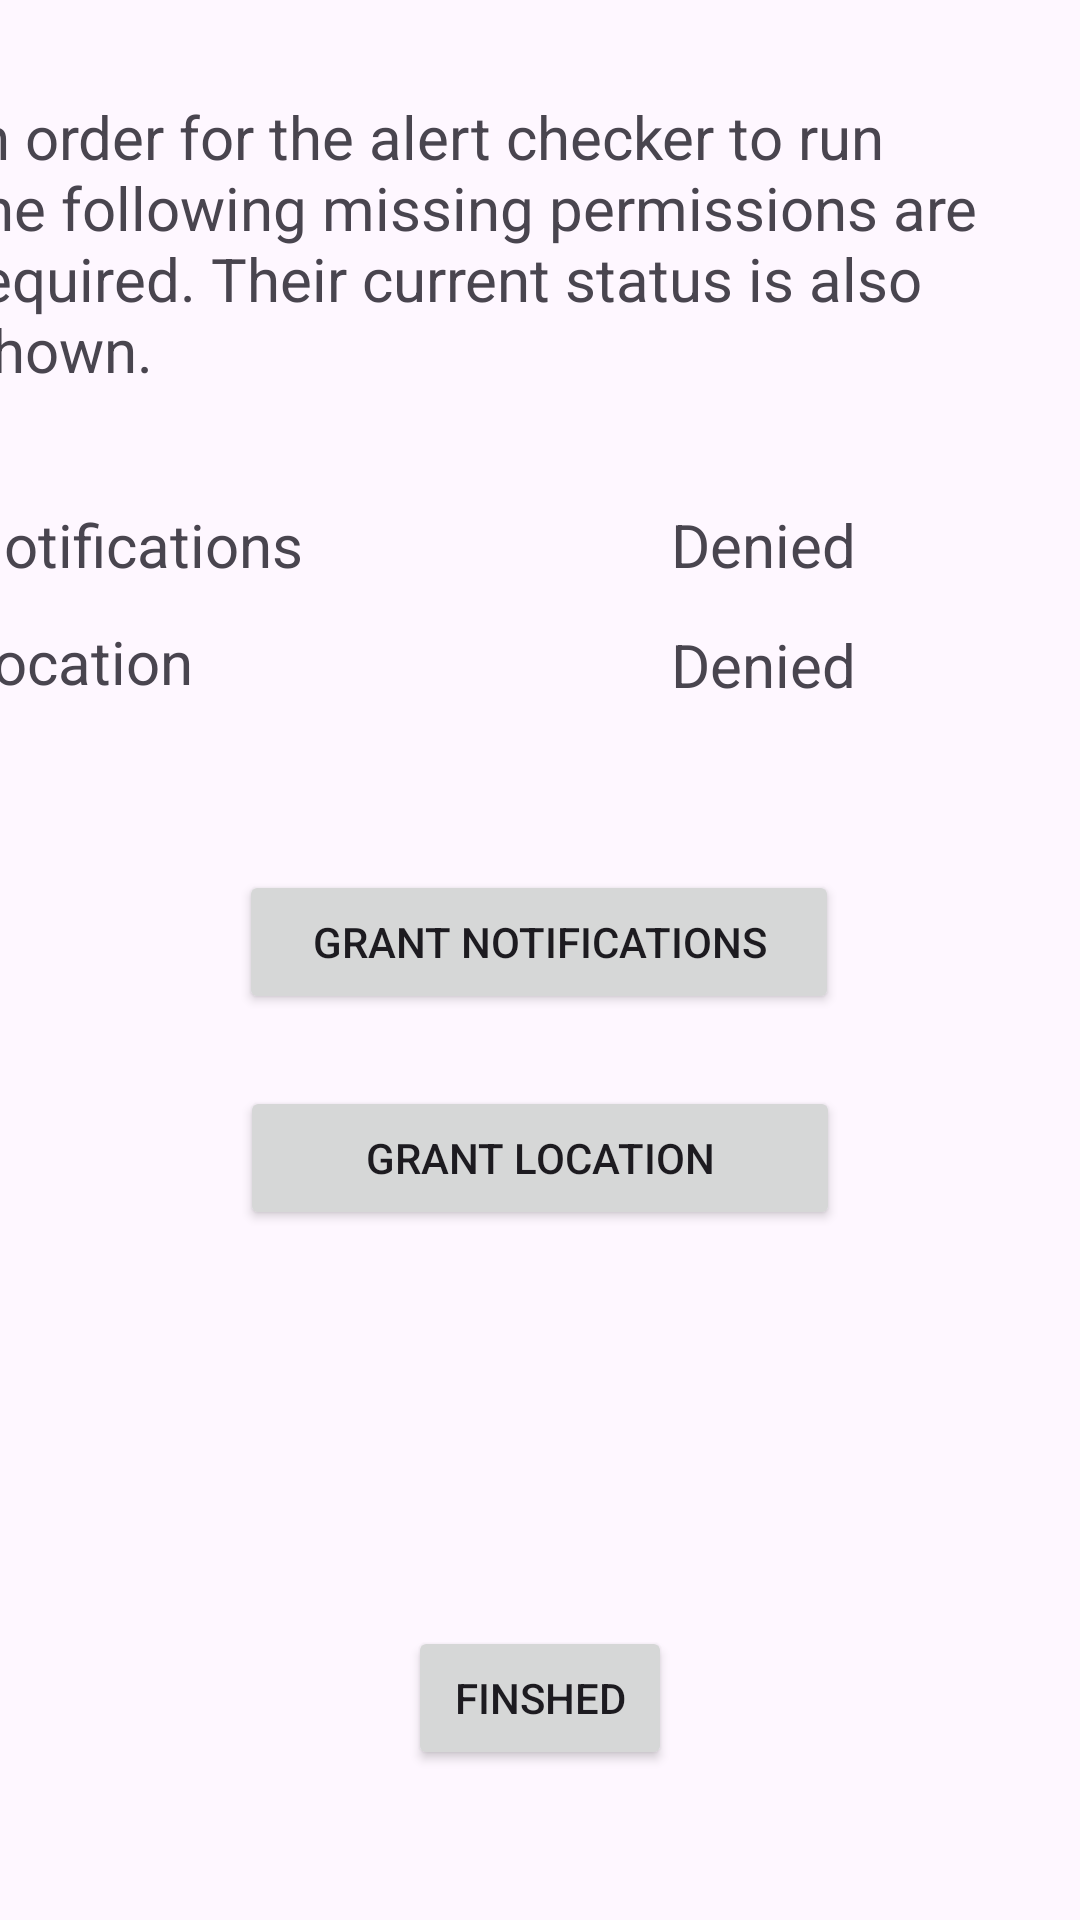

Reconstruct the res/layout file that produces this screen, plus the resources it refers to.
<!-- AndroidManifest.xml: application theme Theme.GPSSafetyDrivingApp -->
<!-- res/layout/fragment_permissions_check.xml -->
<?xml version="1.0" encoding="utf-8"?>
<androidx.constraintlayout.widget.ConstraintLayout xmlns:android="http://schemas.android.com/apk/res/android"
    xmlns:app="http://schemas.android.com/apk/res-auto"
    xmlns:tools="http://schemas.android.com/tools"
    android:id="@+id/frameLayout3"
    android:layout_width="match_parent"
    android:layout_height="match_parent"
    tools:context=".permissionscheck.PermissionsCheckFragment">

    <TextView
        android:id="@+id/textView2"
        android:layout_width="387dp"
        android:layout_height="100dp"
        android:layout_marginTop="32dp"
        android:text="In order for the alert checker to run the following missing permissions are required. Their current status is also shown."
        android:textSize="20sp"
        app:layout_constraintEnd_toEndOf="parent"
        app:layout_constraintHorizontal_bias="0.498"
        app:layout_constraintStart_toStartOf="parent"
        app:layout_constraintTop_toTopOf="parent" />

    <Button
        android:id="@+id/buttonFinshed"
        android:layout_width="wrap_content"
        android:layout_height="wrap_content"
        android:layout_marginTop="132dp"
        android:text="Finshed"
        app:layout_constraintEnd_toEndOf="parent"
        app:layout_constraintStart_toStartOf="parent"
        app:layout_constraintTop_toBottomOf="@+id/buttonGrantLocationPage" />

    <TextView
        android:id="@+id/textViewLabelNot"
        android:layout_width="150dp"
        android:layout_marginTop="36dp"
        android:layout_marginEnd="111dp"
        android:text="Notifications"
        android:textSize="20sp"
        app:layout_constraintEnd_toStartOf="@+id/textViewStatusNot"
        app:layout_constraintHorizontal_bias="0.0"
        app:layout_constraintStart_toStartOf="@+id/textView2"
        app:layout_constraintTop_toBottomOf="@+id/textView2"
        android:layout_height="wrap_content" />

    <TextView
        android:id="@+id/textViewStatusNot"
        android:layout_width="150dp"
        android:layout_height="wrap_content"
        android:layout_marginTop="36dp"
        android:text="Denied"
        android:textSize="20sp"
        app:layout_constraintEnd_toEndOf="@+id/textView2"
        app:layout_constraintTop_toBottomOf="@+id/textView2" />

    <TextView
        android:id="@+id/textViewStatusNot2"
        android:layout_width="150dp"
        android:layout_height="wrap_content"
        android:layout_marginTop="13dp"
        android:text="Denied"
        android:textSize="20sp"
        app:layout_constraintEnd_toEndOf="@+id/textView2"
        app:layout_constraintTop_toBottomOf="@+id/textViewStatusNot" />

    <TextView
        android:id="@+id/textViewLabelLocation"
        android:layout_width="150dp"
        android:layout_height="wrap_content"
        android:layout_marginTop="12dp"
        android:layout_marginEnd="111dp"
        android:text="Location"
        android:textSize="20sp"
        app:layout_constraintEnd_toStartOf="@+id/textViewStatusNot2"
        app:layout_constraintHorizontal_bias="0.0"
        app:layout_constraintStart_toStartOf="@+id/textView2"
        app:layout_constraintTop_toBottomOf="@+id/textViewLabelNot" />

    <Button
        android:id="@+id/buttonGrantNotifications"
        android:layout_width="200dp"
        android:layout_height="wrap_content"
        android:layout_marginTop="56dp"
        android:text="Grant Notifications"
        app:layout_constraintEnd_toEndOf="parent"
        app:layout_constraintHorizontal_bias="0.497"
        app:layout_constraintStart_toStartOf="parent"
        app:layout_constraintTop_toBottomOf="@+id/textViewLabelLocation" />

    <Button
        android:id="@+id/buttonGrantLocationPage"
        android:layout_width="200dp"
        android:layout_height="wrap_content"
        android:layout_marginTop="24dp"
        android:text="Grant Location"
        app:layout_constraintEnd_toEndOf="parent"
        app:layout_constraintStart_toStartOf="parent"
        app:layout_constraintTop_toBottomOf="@+id/buttonGrantNotifications" />
</androidx.constraintlayout.widget.ConstraintLayout>
<!-- resources referenced by this layout -->
<resources>
  <style name="Theme.GPSSafetyDrivingApp" parent="Base.Theme.GPSSafetyDrivingApp" />
  <style name="Base.Theme.GPSSafetyDrivingApp" parent="Theme.Material3.DayNight.NoActionBar">
          
          
      </style>
</resources>
